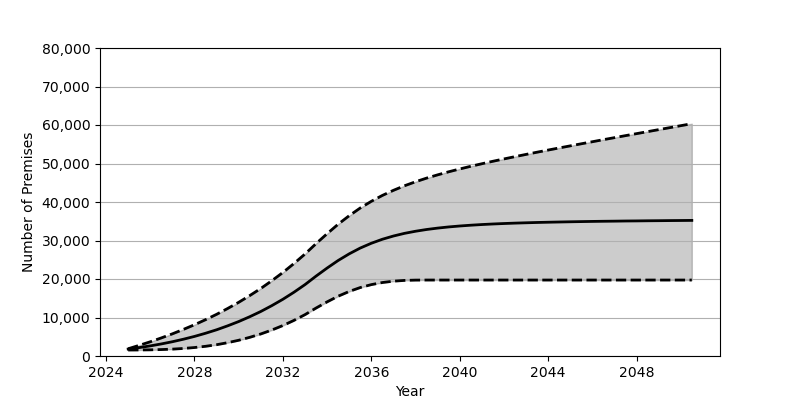

The file beside this chart, header and first rows:
Date, Low, Base, High
2025-01, 1553, 1801, 1887
2025-07, 1568, 2180, 2764
2026-01, 1602, 2626, 3695
2026-07, 1672, 3130, 4689
2027-01, 1785, 3707, 5757
2027-07, 1957, 4352, 6900
2028-01, 2200, 5084, 8120
2028-07, 2516, 5902, 9424
2029-01, 2932, 6810, 10828
2029-07, 3458, 7829, 12332
2030-01, 4089, 8951, 13947
2030-07, 4844, 10191, 15681
2031-01, 5726, 11562, 17542
2031-07, 6742, 13072, 19544
2032-01, 7914, 14734, 21695
2032-07, 9243, 16555, 24008
2033-01, 10750, 18551, 26498
2033-07, 12448, 20740, 29176
2034-01, 14066, 22848, 31776
2034-07, 15526, 24798, 34220
2035-01, 16770, 26537, 36447
2035-07, 17775, 28031, 38432
2036-01, 18540, 29283, 40176
2036-07, 19083, 30321, 41705
2037-01, 19437, 31166, 43038
2037-07, 19631, 31854, 44212
2038-01, 19713, 32404, 45260
2038-07, 19730, 32855, 46200
2039-01, 19731, 33222, 47054
2039-07, 19731, 33522, 47843
2040-01, 19731, 33768, 48581
2040-07, 19731, 33971, 49278
2041-01, 19731, 34145, 49939
2041-07, 19731, 34288, 50578
2042-01, 19731, 34410, 51188
2042-07, 19731, 34514, 51781
2043-01, 19731, 34602, 52365
2043-07, 19731, 34681, 52936
2044-01, 19731, 34747, 53494
2044-07, 19731, 34806, 54043
2045-01, 19731, 34862, 54585
2045-07, 19731, 34911, 55122
2046-01, 19731, 34956, 55659
2046-07, 19731, 34994, 56192
2047-01, 19731, 35025, 56717
2047-07, 19731, 35064, 57237
2048-01, 19731, 35088, 57759
2048-07, 19731, 35122, 58279
2049-01, 19731, 35146, 58799
2049-07, 19731, 35174, 59312
2050-01, 19731, 35195, 59828
2050-07, 19731, 35219, 60341
